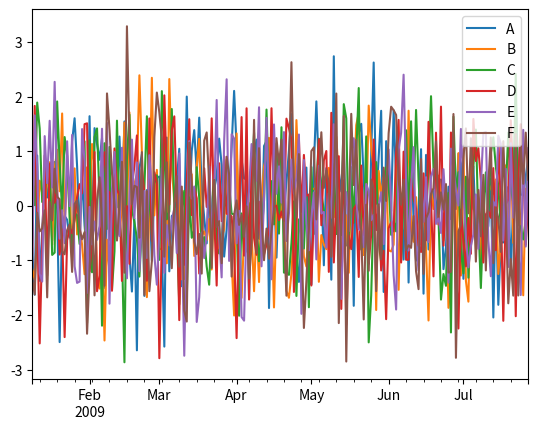

The script that saved this image:
import pandas
import numpy
from matplotlib import pyplot

data = pandas.DataFrame(numpy.random.randn(200, 6), index=pandas.date_range('1/9/2009', periods=200),
                        columns=list('ABCDEF'))
data.plot(kind='line')
pyplot.show()
